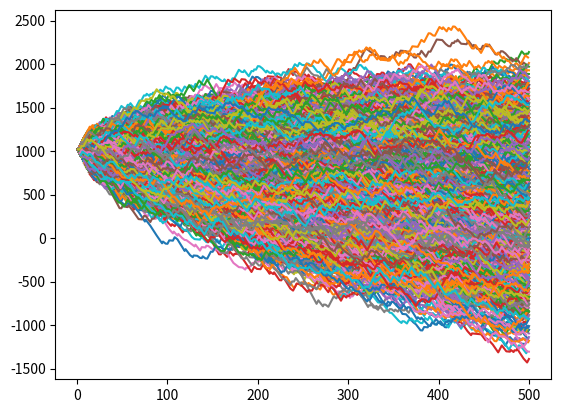

This chart was generated by the following Python code:
# -*- coding: utf-8 -*-
"""
Created on Tue Jul 28 11:19:03 2020

@author: Farzaneh
Imagine that you want to bet! Here you can play with this code to know if you
will lose or win
"""

from statistics import mean 
import random
import matplotlib.pyplot as plt

def Roll_Dice():
    """choose a random number between 0 and 100
    if 100 > number >= 50 you win 
    the function returns True for the win and 
    False for the loss"""
    Dice = random.randint(0,100)#a random number between 0,100
    if Dice == 100 or Dice < 50:#if Dice is 100 or less than 50 you lost
        return False
    elif Dice >= 50:#if dice is greater than 50 you won (not 100)
        return True

def WinLose(Bank, win, lose,Games_number ):
    """Based on the money(Bank), number of loss and win (lose, win are 
    the amount you will lose or win each time and number of games
    this function returns the total money at the end"""
    Whole_money = Bank
    Game_number = Games_number
    X = []
    Y = []
    while Game_number > 0:
        #the game finishes if there is no money o
        if Roll_Dice():
            Whole_money += win
            Y.append(Whole_money)
            X.append(Games_number-Game_number+1)
        else:
            Whole_money -= lose
        Game_number -= 1
    plt.plot(X,Y)
    return Whole_money

people = 10000
list = []
for i in range (0,people):#What if 100 people play the same game
    list.append(WinLose(1000, 20, 22,500 ))
#print(list)   
#print(mean(list))
plt.show()